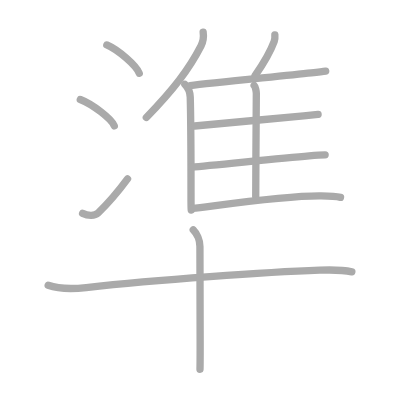
t = 0.00 s
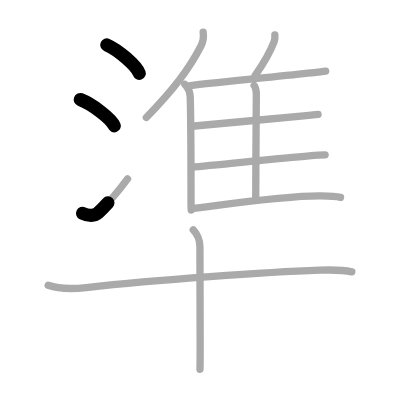
t = 2.50 s
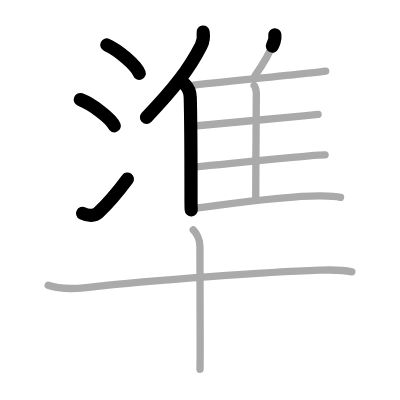
t = 5.25 s
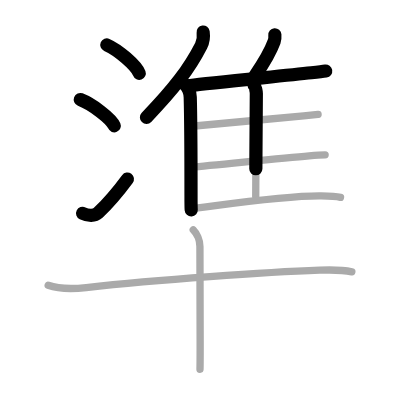
t = 7.75 s
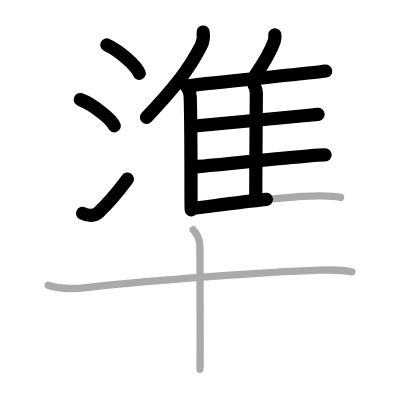
t = 10.50 s
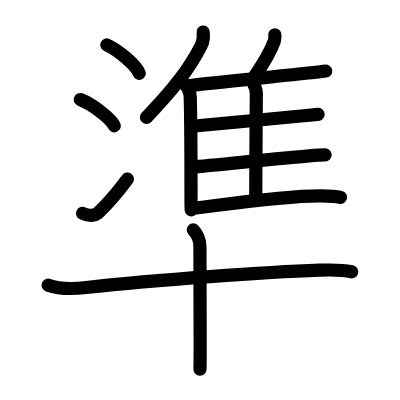
t = 13.00 s

The animated SVG that drew these frames (rendered in a browser with its animation timeline set to each time). Animation: 13 SMIL elements (animate=13); one cycle of 13.00 s.

<?xml version="1.0" standalone="no"?>
<!DOCTYPE svg PUBLIC "-//W3C//DTD SVG 1.1//EN"   "http://www.w3.org/Graphics/SVG/1.1/DTD/svg11.dtd">
<svg width="400px" height="400px"  version="1.1" xmlns="http://www.w3.org/2000/svg">
  <defs>
    <marker id="Triangle" viewBox="0 0 10 10" refX="0" refY="5" markerUnits="strokeWidth" markerWidth="3" style="stroke-opacity:0%;fill:#aaaaaa;" markerHeight="2" orient="auto">
      <path d="M 0 0 L 10 5 L 0 10 z" />
    </marker>
    
    <marker id="Arrow" viewBox="0 0 10 10" refX="5" refY="5" markerUnits="strokeWidth" markerWidth="1.8" style="stroke-opacity:0%;fill:#770000;" markerHeight="2" orient="auto">
      <path d="M 0 4 L 6 4 L 4 1 L 10 5 L 4 9 L 6 6 L 0 6 z" />
        <circle cx="5" cy="5" r="5" />
      </marker>
    
    <marker id="TriangleRed" viewBox="0 0 10 10" refX="0" refY="5" markerUnits="strokeWidth" markerWidth="3" style="stroke-opacity:0%;fill:#CC0000;" markerHeight="2" orient="auto">
      <path d="M 0 0 L 10 5 L 0 10 z" />
    </marker>
    
    <marker id="ArrowRed" viewBox="0 0 10 10" refX="5" refY="5" markerUnits="strokeWidth" markerWidth="1.8" style="stroke-opacity:0%;fill:#CC0000;" markerHeight="2" orient="auto">
      <path d="M 0 4 L 6 4 L 4 1 L 10 5 L 4 9 L 6 6 L 0 6 z" />
        <circle cx="5" cy="5" r="5" />
      </marker>
    
  </defs>
  
  <path style="fill:#ffffff; fill-opacity:100%; fill-rule:evenodd; stroke-width:0;" d="M 0 0 L 400px 0 L 400px 400px L 0 400px L 0 0" />

  <g transform="scale(3.6697247706422 3.6697247706422)">
<path style="fill:none; fill-opacity:0%; fill-rule:evenodd; stroke:#aaaaaa; stroke-opacity:100%; stroke-width: 1.5pt; stroke-linejoin:round; stroke-linecap:round;" d="M29.11 12.25c3.12 1.36 8.04 5.61 8.83 7.73"></path>
<path style="fill:none; fill-opacity:0%; fill-rule:evenodd; stroke:#aaaaaa; stroke-opacity:100%; stroke-width: 1.5pt; stroke-linejoin:round; stroke-linecap:round;" d="M21.88 27.12c3.27 1.26 8.44 5.2 9.26 7.17"></path>
<path style="fill:none; fill-opacity:0%; fill-rule:evenodd; stroke:#aaaaaa; stroke-opacity:100%; stroke-width: 1.5pt; stroke-linejoin:round; stroke-linecap:round;" d="M22.51 58.14c1.5 0.73 3.3 0.77 4.25-0.14c2.75-2.64 5.5-5.88 7.99-9.25"></path>
<path style="fill:none; fill-opacity:0%; fill-rule:evenodd; stroke:#aaaaaa; stroke-opacity:100%; stroke-width: 1.5pt; stroke-linejoin:round; stroke-linecap:round;" d="M55.36 8.75c0.16 1.17-0.04 2.7-0.56 3.7C51.53 18.83 47.38 24.23 39.88 32"></path>
<path style="fill:none; fill-opacity:0%; fill-rule:evenodd; stroke:#aaaaaa; stroke-opacity:100%; stroke-width: 1.5pt; stroke-linejoin:round; stroke-linecap:round;" d="M50.38 22.98c0.82 0.82 1.42 2.11 1.46 3.51c0.19 6.7 0.21 18.01 0.21 26.76c0 1.81 0 3.21 0.06 4"></path>
<path style="fill:none; fill-opacity:0%; fill-rule:evenodd; stroke:#aaaaaa; stroke-opacity:100%; stroke-width: 1.5pt; stroke-linejoin:round; stroke-linecap:round;" d="M74.9 9.5c0.05 0.57-0.02 1.32-0.19 1.81c-1.14 3.12-2.59 5.52-5.21 9.32"></path>
<path style="fill:none; fill-opacity:0%; fill-rule:evenodd; stroke:#aaaaaa; stroke-opacity:100%; stroke-width: 1.5pt; stroke-linejoin:round; stroke-linecap:round;" d="M51.83 23.31c5.73-0.72 24.54-2.55 33-3.47c1.95-0.21 3.35-0.38 3.92-0.47"></path>
<path style="fill:none; fill-opacity:0%; fill-rule:evenodd; stroke:#aaaaaa; stroke-opacity:100%; stroke-width: 1.5pt; stroke-linejoin:round; stroke-linecap:round;" d="M69.26 23.3c0.33 0.29 0.59 1.68 0.59 2.17c0 5.02-0.16 19.15-0.16 28.14"></path>
<path style="fill:none; fill-opacity:0%; fill-rule:evenodd; stroke:#aaaaaa; stroke-opacity:100%; stroke-width: 1.5pt; stroke-linejoin:round; stroke-linecap:round;" d="M53.04 34.33c5.14-0.48 21.94-2.02 29.71-2.78c1.96-0.19 3.38-0.34 3.93-0.4"></path>
<path style="fill:none; fill-opacity:0%; fill-rule:evenodd; stroke:#aaaaaa; stroke-opacity:100%; stroke-width: 1.5pt; stroke-linejoin:round; stroke-linecap:round;" d="M52.26 45.52c5.57-0.42 23.31-2.35 31.98-3.06c1.91-0.16 3.44-0.25 4.36-0.26"></path>
<path style="fill:none; fill-opacity:0%; fill-rule:evenodd; stroke:#aaaaaa; stroke-opacity:100%; stroke-width: 1.5pt; stroke-linejoin:round; stroke-linecap:round;" d="M52.46 56.79c5.52-0.59 24.97-3.55 35.04-3.42c2.37 0.03 4.24 0.15 5.29 0.4"></path>
<path style="fill:none; fill-opacity:0%; fill-rule:evenodd; stroke:#aaaaaa; stroke-opacity:100%; stroke-width: 1.5pt; stroke-linejoin:round; stroke-linecap:round;" d="M13.13 77.73c3.26 1.16 7.04 1 10.37 0.63c19.38-2.11 49.21-4.21 63.63-4.73c2.95-0.11 5.85-0.19 8.75 0.44"></path>
<path style="fill:none; fill-opacity:0%; fill-rule:evenodd; stroke:#aaaaaa; stroke-opacity:100%; stroke-width: 1.5pt; stroke-linejoin:round; stroke-linecap:round;" d="M52.66 62.63c0.92 0.92 1.82 2.74 1.82 4.53c0 0.92 0.06 14.59 0.06 27.59c0 2.18-0.01 4.64-0.04 5.88"></path>

<path style="fill:none; fill-opacity:0%; fill-rule:evenodd; stroke:#000000; stroke-opacity:100%; stroke-width: 2.7pt; stroke-linejoin:round; stroke-linecap:round;" d="M29.11 12.25c3.12 1.36 8.04 5.61 8.83 7.73" pathLength="100" stroke-dashoffset="100" stroke-dasharray="100 105"><animate id="dashAnim1" attributeName="stroke-dashoffset" from="100" to="0" dur="1s" calcMode="linear" fill="freeze"/></path>
<path style="fill:none; fill-opacity:0%; fill-rule:evenodd; stroke:#000000; stroke-opacity:100%; stroke-width: 2.7pt; stroke-linejoin:round; stroke-linecap:round;" d="M21.88 27.12c3.27 1.26 8.44 5.2 9.26 7.17" pathLength="100" stroke-dashoffset="100" stroke-dasharray="100 105"><animate id="dashAnim2" attributeName="stroke-dashoffset" from="100" to="0" dur="1s" calcMode="linear" begin="dashAnim1.end" fill="freeze"/></path>
<path style="fill:none; fill-opacity:0%; fill-rule:evenodd; stroke:#000000; stroke-opacity:100%; stroke-width: 2.7pt; stroke-linejoin:round; stroke-linecap:round;" d="M22.51 58.14c1.5 0.73 3.3 0.77 4.25-0.14c2.75-2.64 5.5-5.88 7.99-9.25" pathLength="100" stroke-dashoffset="100" stroke-dasharray="100 105"><animate id="dashAnim3" attributeName="stroke-dashoffset" from="100" to="0" dur="1s" calcMode="linear" begin="dashAnim2.end" fill="freeze"/></path>
<path style="fill:none; fill-opacity:0%; fill-rule:evenodd; stroke:#000000; stroke-opacity:100%; stroke-width: 2.7pt; stroke-linejoin:round; stroke-linecap:round;" d="M55.36 8.75c0.16 1.17-0.04 2.7-0.56 3.7C51.53 18.83 47.38 24.23 39.88 32" pathLength="100" stroke-dashoffset="100" stroke-dasharray="100 105"><animate id="dashAnim4" attributeName="stroke-dashoffset" from="100" to="0" dur="1s" calcMode="linear" begin="dashAnim3.end" fill="freeze"/></path>
<path style="fill:none; fill-opacity:0%; fill-rule:evenodd; stroke:#000000; stroke-opacity:100%; stroke-width: 2.7pt; stroke-linejoin:round; stroke-linecap:round;" d="M50.38 22.98c0.82 0.82 1.42 2.11 1.46 3.51c0.19 6.7 0.21 18.01 0.21 26.76c0 1.81 0 3.21 0.06 4" pathLength="100" stroke-dashoffset="100" stroke-dasharray="100 105"><animate id="dashAnim5" attributeName="stroke-dashoffset" from="100" to="0" dur="1s" calcMode="linear" begin="dashAnim4.end" fill="freeze"/></path>
<path style="fill:none; fill-opacity:0%; fill-rule:evenodd; stroke:#000000; stroke-opacity:100%; stroke-width: 2.7pt; stroke-linejoin:round; stroke-linecap:round;" d="M74.9 9.5c0.05 0.57-0.02 1.32-0.19 1.81c-1.14 3.12-2.59 5.52-5.21 9.32" pathLength="100" stroke-dashoffset="100" stroke-dasharray="100 105"><animate id="dashAnim6" attributeName="stroke-dashoffset" from="100" to="0" dur="1s" calcMode="linear" begin="dashAnim5.end" fill="freeze"/></path>
<path style="fill:none; fill-opacity:0%; fill-rule:evenodd; stroke:#000000; stroke-opacity:100%; stroke-width: 2.7pt; stroke-linejoin:round; stroke-linecap:round;" d="M51.83 23.31c5.73-0.72 24.54-2.55 33-3.47c1.95-0.21 3.35-0.38 3.92-0.47" pathLength="100" stroke-dashoffset="100" stroke-dasharray="100 105"><animate id="dashAnim7" attributeName="stroke-dashoffset" from="100" to="0" dur="1s" calcMode="linear" begin="dashAnim6.end" fill="freeze"/></path>
<path style="fill:none; fill-opacity:0%; fill-rule:evenodd; stroke:#000000; stroke-opacity:100%; stroke-width: 2.7pt; stroke-linejoin:round; stroke-linecap:round;" d="M69.26 23.3c0.33 0.29 0.59 1.68 0.59 2.17c0 5.02-0.16 19.15-0.16 28.14" pathLength="100" stroke-dashoffset="100" stroke-dasharray="100 105"><animate id="dashAnim8" attributeName="stroke-dashoffset" from="100" to="0" dur="1s" calcMode="linear" begin="dashAnim7.end" fill="freeze"/></path>
<path style="fill:none; fill-opacity:0%; fill-rule:evenodd; stroke:#000000; stroke-opacity:100%; stroke-width: 2.7pt; stroke-linejoin:round; stroke-linecap:round;" d="M53.04 34.33c5.14-0.48 21.94-2.02 29.71-2.78c1.96-0.19 3.38-0.34 3.93-0.4" pathLength="100" stroke-dashoffset="100" stroke-dasharray="100 105"><animate id="dashAnim9" attributeName="stroke-dashoffset" from="100" to="0" dur="1s" calcMode="linear" begin="dashAnim8.end" fill="freeze"/></path>
<path style="fill:none; fill-opacity:0%; fill-rule:evenodd; stroke:#000000; stroke-opacity:100%; stroke-width: 2.7pt; stroke-linejoin:round; stroke-linecap:round;" d="M52.26 45.52c5.57-0.42 23.31-2.35 31.98-3.06c1.91-0.16 3.44-0.25 4.36-0.26" pathLength="100" stroke-dashoffset="100" stroke-dasharray="100 105"><animate id="dashAnim10" attributeName="stroke-dashoffset" from="100" to="0" dur="1s" calcMode="linear" begin="dashAnim9.end" fill="freeze"/></path>
<path style="fill:none; fill-opacity:0%; fill-rule:evenodd; stroke:#000000; stroke-opacity:100%; stroke-width: 2.7pt; stroke-linejoin:round; stroke-linecap:round;" d="M52.46 56.79c5.52-0.59 24.97-3.55 35.04-3.42c2.37 0.03 4.24 0.15 5.29 0.4" pathLength="100" stroke-dashoffset="100" stroke-dasharray="100 105"><animate id="dashAnim11" attributeName="stroke-dashoffset" from="100" to="0" dur="1s" calcMode="linear" begin="dashAnim10.end" fill="freeze"/></path>
<path style="fill:none; fill-opacity:0%; fill-rule:evenodd; stroke:#000000; stroke-opacity:100%; stroke-width: 2.7pt; stroke-linejoin:round; stroke-linecap:round;" d="M13.13 77.73c3.26 1.16 7.04 1 10.37 0.63c19.38-2.11 49.21-4.21 63.63-4.73c2.95-0.11 5.85-0.19 8.75 0.44" pathLength="100" stroke-dashoffset="100" stroke-dasharray="100 105"><animate id="dashAnim12" attributeName="stroke-dashoffset" from="100" to="0" dur="1s" calcMode="linear" begin="dashAnim11.end" fill="freeze"/></path>
<path style="fill:none; fill-opacity:0%; fill-rule:evenodd; stroke:#000000; stroke-opacity:100%; stroke-width: 2.7pt; stroke-linejoin:round; stroke-linecap:round;" d="M52.66 62.63c0.92 0.92 1.82 2.74 1.82 4.53c0 0.92 0.06 14.59 0.06 27.59c0 2.18-0.01 4.64-0.04 5.88" pathLength="100" stroke-dashoffset="100" stroke-dasharray="100 105"><animate id="dashAnim13" attributeName="stroke-dashoffset" from="100" to="0" dur="1s" calcMode="linear" begin="dashAnim12.end" fill="freeze"/></path>

</g>

</svg>  
          
